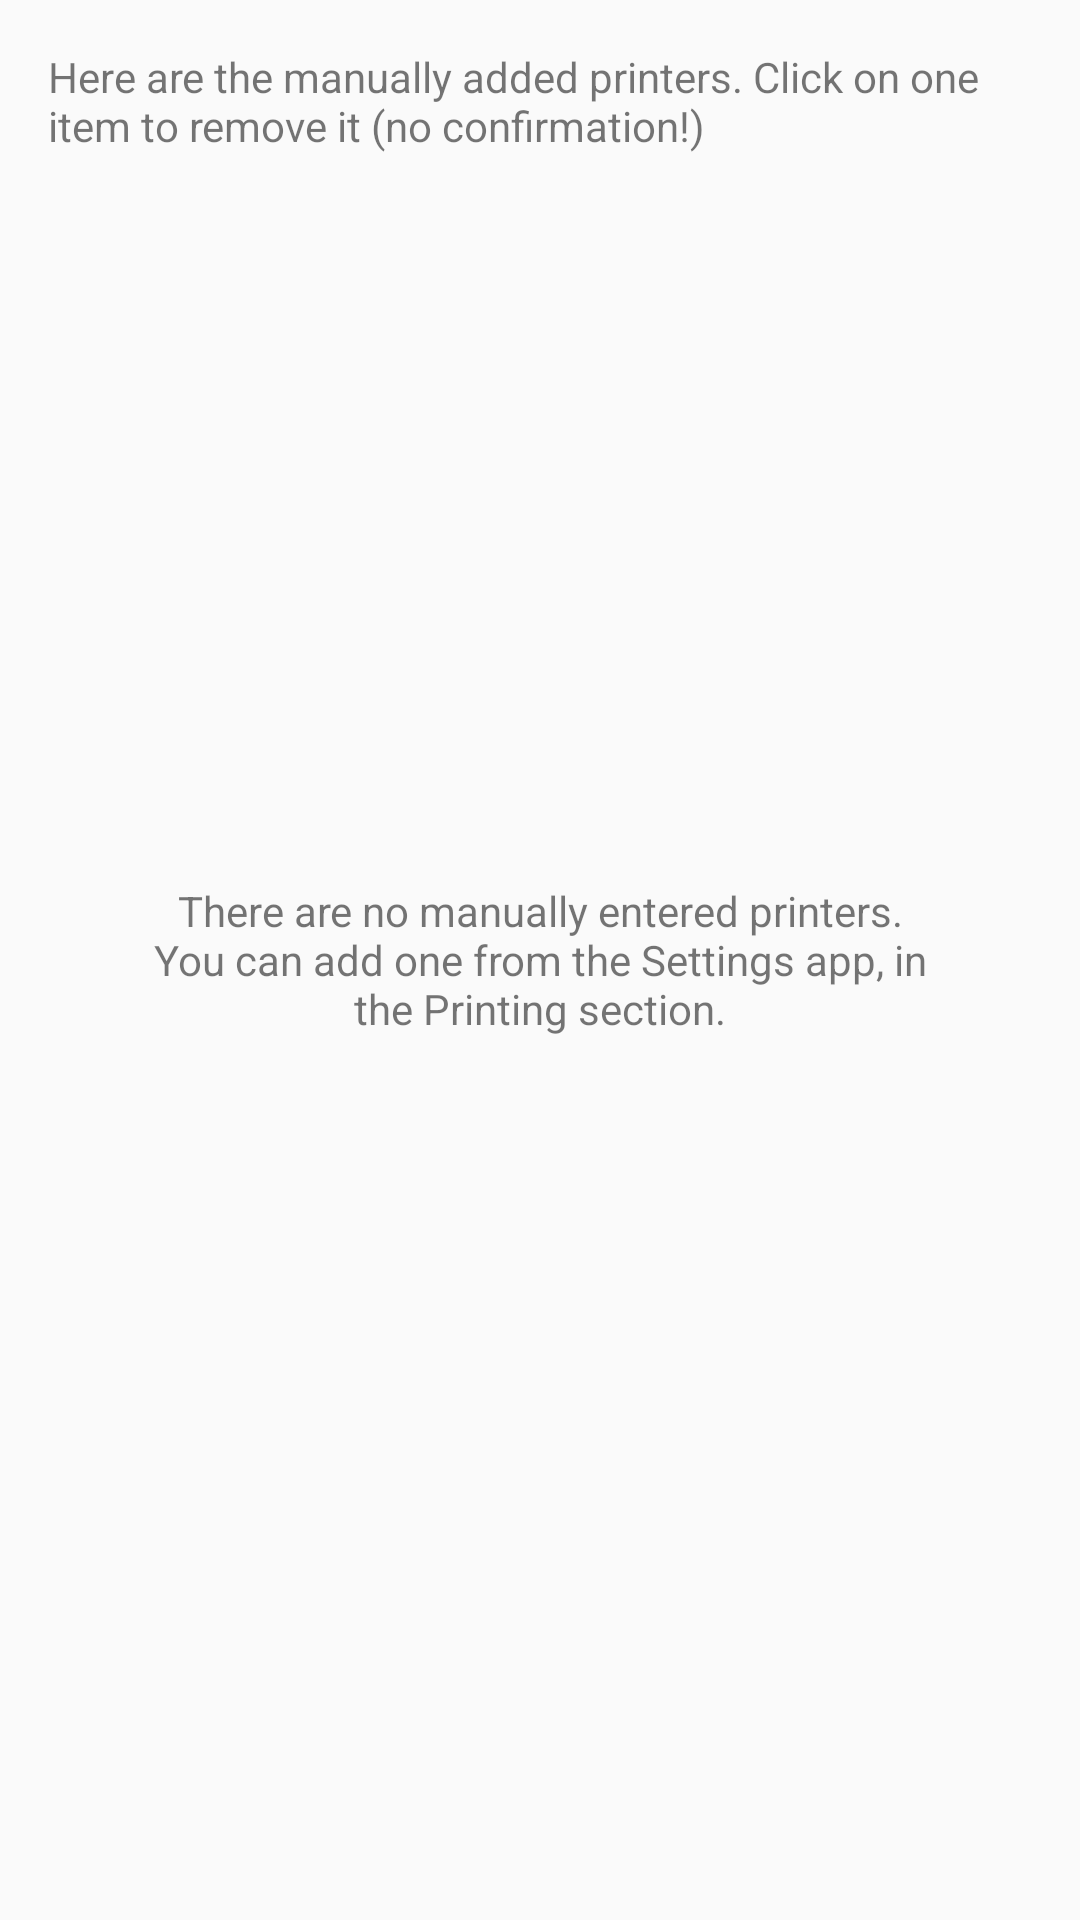

Android layout source for this screen:
<!-- AndroidManifest.xml: activity theme AndroidCupsPrint -->
<!-- res/layout/activity_manage_manual_printers.xml -->
<?xml version="1.0" encoding="utf-8"?>
<RelativeLayout xmlns:android="http://schemas.android.com/apk/res/android"
    xmlns:app="http://schemas.android.com/apk/res-auto"
    xmlns:tools="http://schemas.android.com/tools"
    android:layout_width="match_parent"
    android:layout_height="match_parent"
    tools:context="com.example.papercups.app.ManageManualPrintersActivity">

    <TextView
        android:id="@+id/manage_printers_help"
        android:layout_width="match_parent"
        android:layout_height="wrap_content"
        android:padding="16dp"
        android:text="@string/manage_printers_help" />

    <ListView
        android:id="@+id/manage_printers_list"
        android:layout_width="match_parent"
        android:layout_height="match_parent"
        android:layout_below="@+id/manage_printers_help" />

    <TextView
        android:id="@+id/manage_printers_empty"
        android:layout_width="wrap_content"
        android:layout_height="wrap_content"
        android:layout_centerInParent="true"
        android:gravity="center"
        android:paddingLeft="50dp"
        android:paddingRight="50dp"
        android:text="@string/manage_printers_none"
        app:drawableStartCompat="@drawable/ic_no_printers" />

</RelativeLayout>
<!-- resources referenced by this layout -->
<resources>
  <string name="manage_printers_help">Here are the manually added printers. Click on one item to remove it (no confirmation!)</string>
  <string name="manage_printers_none">There are no manually entered printers. You can add one from the Settings app, in the Printing section.</string>
  <style name="AndroidCupsPrint" parent="@style/Theme.AppCompat.Light" />
</resources>
